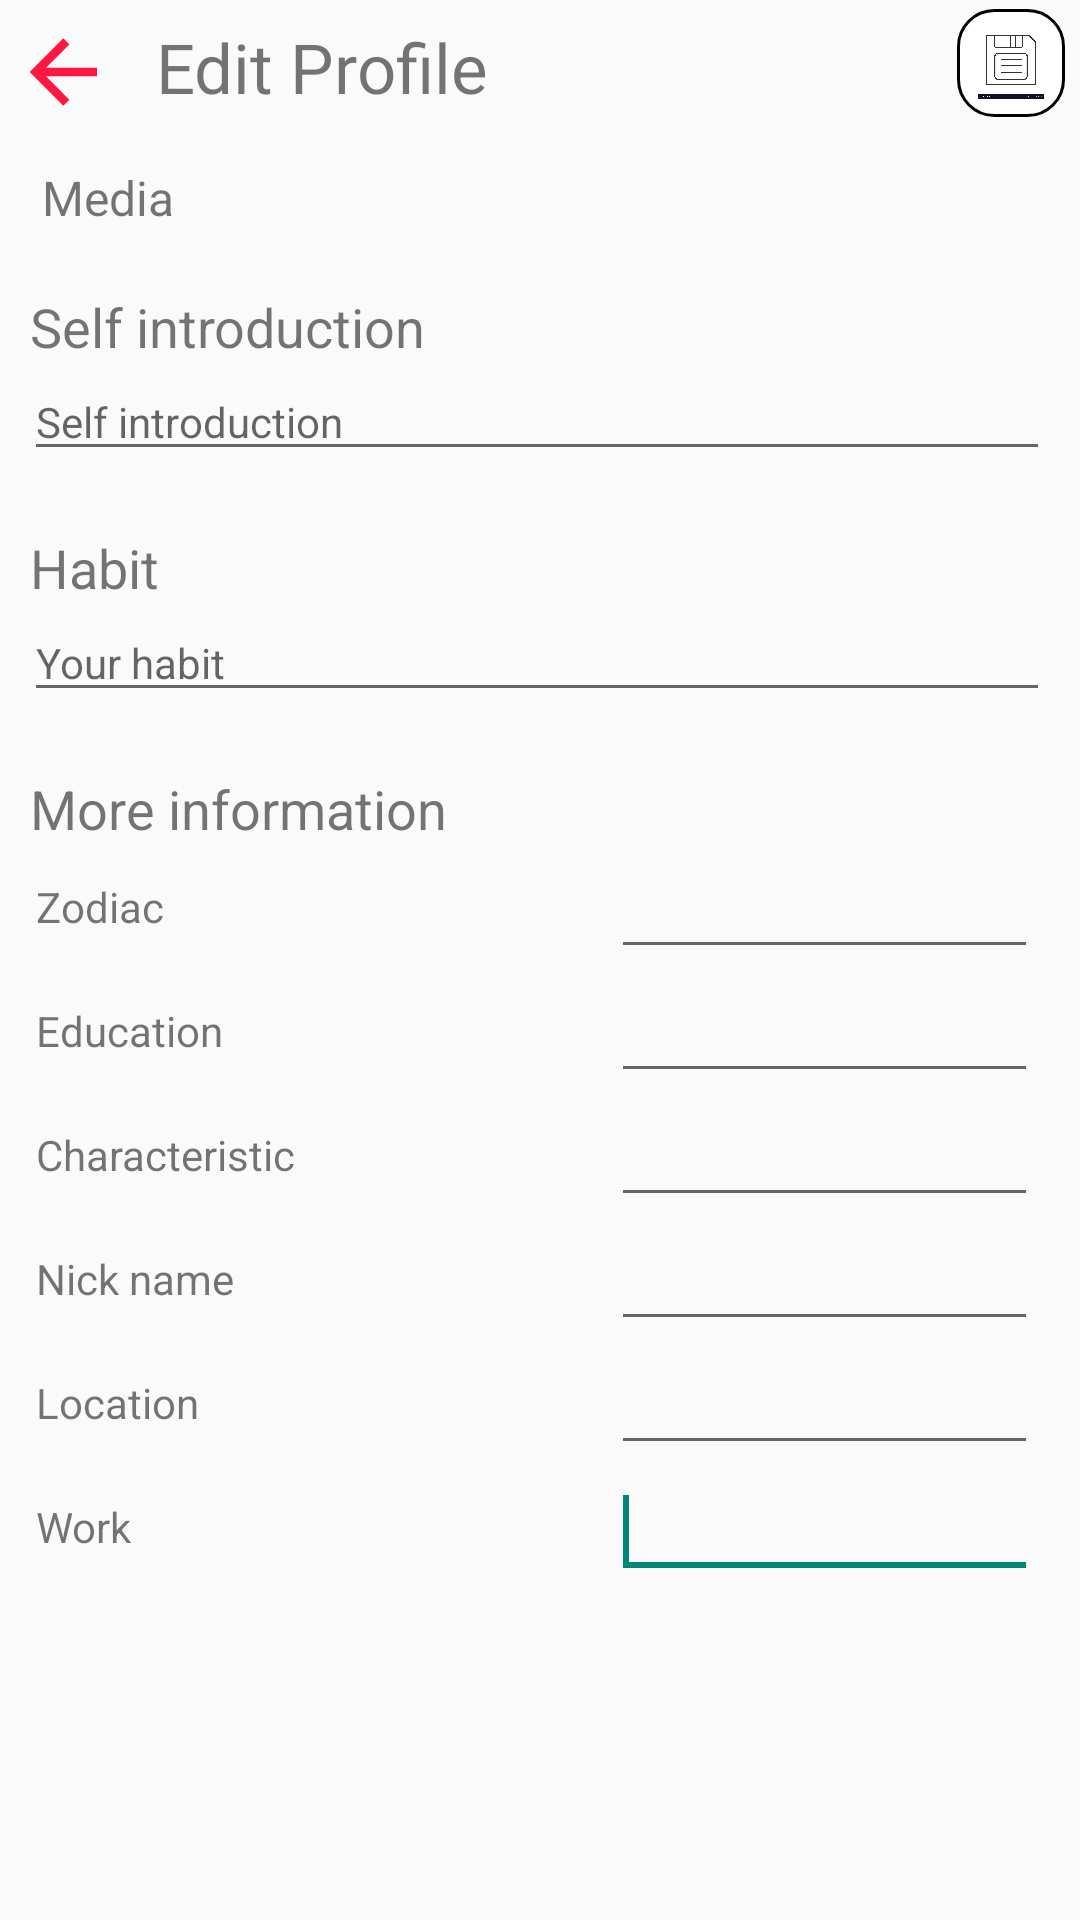

Layout XML and referenced resources for this Android screen:
<!-- AndroidManifest.xml: application theme Theme.Tender -->
<!-- res/layout/activity_edit_profile.xml -->
<?xml version="1.0" encoding="utf-8"?>
<RelativeLayout
    xmlns:android="http://schemas.android.com/apk/res/android"
    xmlns:app="http://schemas.android.com/apk/res-auto"
    xmlns:tools="http://schemas.android.com/tools"
    android:id="@+id/main"
    android:layout_width="match_parent"
    android:layout_height="match_parent"
    tools:context=".activities.EditProfileActivity">

    <LinearLayout
        android:layout_width="match_parent"
        android:layout_height="wrap_content"
        android:id="@+id/feature"
        android:orientation="horizontal">

        <ImageButton
            android:id="@+id/buttonBack"
            android:layout_width="42dp"
            android:layout_height="42dp"
            android:padding="4dp"
            android:layout_marginTop="3dp"
            android:background="@android:color/transparent"
            android:scaleType="fitCenter"
            android:src="@drawable/ic_arrow_left" />

        <TextView
            android:layout_width="0dp"
            android:layout_height="wrap_content"
            android:layout_marginStart="10dp"
            android:layout_marginTop="7dp"
            android:layout_weight="1"
            android:text="@string/edit_profile"
            android:textSize="23sp"/>

        <ImageButton
            android:id="@+id/buttonSave"
            android:layout_width="36dp"
            android:layout_height="36dp"
            android:padding="6dp"
            android:layout_marginTop="3dp"
            android:layout_marginEnd="5dp"
            android:background="@drawable/rounded_corner_image_button"
            android:gravity="start"
            android:scaleType="fitCenter"
            android:src="@drawable/save_button" />

    </LinearLayout>

    <TextView
        android:id="@+id/media"
        android:layout_width="match_parent"
        android:layout_height="wrap_content"
        android:layout_below="@+id/feature"
        android:layout_marginTop="10dp"
        android:layout_marginStart="14dp"
        android:textSize="16sp"
        android:text="Media"/>

    <androidx.recyclerview.widget.RecyclerView
        android:id="@+id/recycler_image"
        android:layout_width="match_parent"
        android:layout_height="wrap_content"
        android:layout_below="@+id/media"
        android:layout_marginStart="10dp"
        android:layout_marginEnd="10dp"
        android:layout_marginBottom="10dp" />

    
    <TextView
        android:id="@+id/introduce"
        android:layout_width="match_parent"
        android:layout_height="wrap_content"
        android:layout_below="@+id/recycler_image"
        android:layout_marginTop="10dp"
        android:layout_marginStart="10dp"
        android:textSize="18sp"
        android:text="@string/gi_i_thi_u_b_n_th_n"/>

    <EditText
        android:id="@+id/editIntroduce"
        android:layout_width="match_parent"
        android:layout_height="wrap_content"
        android:layout_below="@+id/introduce"
        android:gravity="start"
        android:hint="@string/gi_i_thi_u_b_n_th_n"
        android:layout_marginStart="8dp"
        android:layout_marginEnd="10dp"
        android:textSize="14sp"
        android:importantForAutofill="no"
        android:inputType="text" />

    <TextView
        android:id="@+id/Hobbies"
        android:layout_width="match_parent"
        android:layout_height="wrap_content"
        android:layout_below="@+id/editIntroduce"
        android:layout_marginTop="20dp"
        android:layout_marginStart="10dp"
        android:textSize="18sp"
        android:text="@string/s_th_ch"/>

    <EditText
        android:id="@+id/editHobbies"
        android:layout_width="match_parent"
        android:layout_height="wrap_content"
        android:layout_below="@+id/Hobbies"
        android:gravity="start"
        android:hint="@string/s_th_ch_c_a_b_n"
        android:layout_marginStart="8dp"
        android:layout_marginEnd="10dp"
        android:textSize="14sp"
        android:importantForAutofill="no"
        android:inputType="text" />

    <TextView
        android:id="@+id/Infor"
        android:layout_width="match_parent"
        android:layout_height="wrap_content"
        android:layout_below="@+id/editHobbies"
        android:layout_marginTop="20dp"
        android:layout_marginStart="10dp"
        android:textSize="18sp"
        android:text="@string/th_ng_tin_th_m"/>

    <TableLayout
        android:layout_width="match_parent"
        android:stretchColumns="*"
        android:layout_height="wrap_content"
        android:layout_below="@+id/Infor">

        <TableRow
            android:id="@+id/tableRow1"
            android:layout_width="wrap_content"
            android:layout_height="wrap_content"
            android:layout_marginEnd="18dp">

            <TextView
                android:id="@+id/zodiac"
                android:layout_width="wrap_content"
                android:layout_height="wrap_content"
                android:layout_marginStart="12dp"
                android:layout_gravity="start|center"
                android:text="@string/cung_ho_ng_o" />

            <EditText
                android:id="@+id/editZodiac"
                android:layout_width="208dp"
                android:layout_height="wrap_content"
                android:layout_gravity="end"
                android:layout_span="2"
                android:ems="8"
                android:importantForAutofill="no"
                android:inputType="text"
                tools:ignore="LabelFor">
                <requestFocus />
            </EditText>

        </TableRow>

        <TableRow
            android:id="@+id/tableRow2"
            android:layout_width="wrap_content"
            android:layout_height="wrap_content"
            android:layout_marginEnd="18dp">

            <TextView
                android:id="@+id/study"
                android:layout_width="match_parent"
                android:layout_height="wrap_content"
                android:layout_marginStart="12dp"
                android:layout_gravity="start|center"
                android:text="@string/h_c_v_n" />

            <EditText
                android:id="@+id/editStudy"
                android:layout_width="wrap_content"
                android:layout_height="wrap_content"
                android:layout_gravity="end"
                android:layout_span="2"
                android:ems="8"
                android:importantForAutofill="no"
                android:inputType="text"
                tools:ignore="LabelFor">
                <requestFocus />
            </EditText>

        </TableRow>

        <TableRow
            android:id="@+id/tableRow3"
            android:layout_width="wrap_content"
            android:layout_height="wrap_content"
            android:layout_marginEnd="18dp">

            <TextView
                android:id="@+id/character"
                android:layout_width="wrap_content"
                android:layout_height="wrap_content"
                android:layout_marginStart="12dp"
                android:layout_gravity="start|center"
                android:text="@string/ki_u_t_nh_c_ch" />

            <EditText
                android:id="@+id/editCharacter"
                android:layout_width="wrap_content"
                android:layout_height="wrap_content"
                android:layout_gravity="end"
                android:layout_span="2"
                android:ems="8"
                android:importantForAutofill="no"
                android:inputType="text"
                tools:ignore="LabelFor">
                <requestFocus />
            </EditText>
        </TableRow>

        <TableRow
            android:id="@+id/tableRow4"
            android:layout_width="wrap_content"
            android:layout_height="wrap_content"
            android:layout_marginEnd="18dp">

            <TextView
                android:id="@+id/nickname"
                android:layout_width="match_parent"
                android:layout_height="wrap_content"
                android:layout_marginStart="12dp"
                android:layout_gravity="start|center"
                android:text="@string/bi_t_hi_u" />

            <EditText
                android:id="@+id/editNickname"
                android:layout_width="wrap_content"
                android:layout_height="wrap_content"
                android:layout_gravity="end"
                android:layout_span="2"
                android:ems="8"
                android:importantForAutofill="no"
                android:inputType="text"
                tools:ignore="LabelFor">
                <requestFocus />
            </EditText>

        </TableRow>

        <TableRow
            android:id="@+id/tableRow5"
            android:layout_width="wrap_content"
            android:layout_height="wrap_content"
            android:layout_marginEnd="18dp">

            <TextView
                android:id="@+id/living"
                android:layout_width="match_parent"
                android:layout_height="wrap_content"
                android:layout_marginStart="12dp"
                android:layout_gravity="start|center"
                android:text="@string/n_i_sinh_s_ng" />

            <EditText
                android:id="@+id/editLiving"
                android:layout_width="wrap_content"
                android:layout_height="wrap_content"
                android:layout_gravity="end"
                android:layout_span="2"
                android:ems="8"
                android:importantForAutofill="no"
                android:inputType="text"
                tools:ignore="LabelFor">
                <requestFocus />
            </EditText>

        </TableRow>

        <TableRow
            android:id="@+id/tableRow6"
            android:layout_width="wrap_content"
            android:layout_height="wrap_content"
            android:layout_marginEnd="18dp">

            <TextView
                android:id="@+id/Work"
                android:layout_width="match_parent"
                android:layout_height="wrap_content"
                android:layout_marginStart="12dp"
                android:layout_gravity="start|center"
                android:text="@string/ngh_nghi_p" />

            <EditText
                android:id="@+id/editWork"
                android:layout_width="wrap_content"
                android:layout_height="wrap_content"
                android:layout_gravity="end"
                android:layout_span="2"
                android:ems="8"
                android:importantForAutofill="no"
                android:inputType="text"
                tools:ignore="LabelFor">
                <requestFocus />
            </EditText>

        </TableRow>

    </TableLayout>

</RelativeLayout>
<!-- resources referenced by this layout -->
<resources>
  <!-- drawable ic_arrow_left (drawable) -->
  <vector xmlns:android="http://schemas.android.com/apk/res/android" android:height="24dp" android:width="24dp" android:viewportWidth="24" android:viewportHeight="24">
      <path android:fillColor="#FF1744" android:pathData="M20,11V13H8L13.5,18.5L12.08,19.92L4.16,12L12.08,4.08L13.5,5.5L8,11H20Z"/>
  </vector>
  <!-- drawable rounded_corner_image_button (drawable) -->
  <?xml version="1.0" encoding="utf-8"?>
  <shape xmlns:android="http://schemas.android.com/apk/res/android"
      android:shape="rectangle">
      <corners android:radius="12dp" />
      <solid android:color="#ffffff" />
      <stroke android:width="1dp" android:color="#000000" />
  </shape>
  <!-- drawable save_button: png bitmap (drawable, 56607 bytes) -->
  <string name="bi_t_hi_u">Nick name</string>
  <string name="cung_ho_ng_o">Zodiac</string>
  <string name="edit_profile">Edit Profile</string>
  <string name="gi_i_thi_u_b_n_th_n">Self introduction</string>
  <string name="h_c_v_n">Education</string>
  <string name="ki_u_t_nh_c_ch">Characteristic</string>
  <string name="n_i_sinh_s_ng">Location</string>
  <string name="ngh_nghi_p">Work</string>
  <string name="s_th_ch">Habit</string>
  <string name="s_th_ch_c_a_b_n">Your habit</string>
  <string name="th_ng_tin_th_m">More information</string>
  <style name="Theme.Tender" parent="Base.Theme.Tender" />
  <style name="Base.Theme.Tender" parent="Theme.AppCompat.DayNight.NoActionBar">
          
          
      </style>
</resources>
